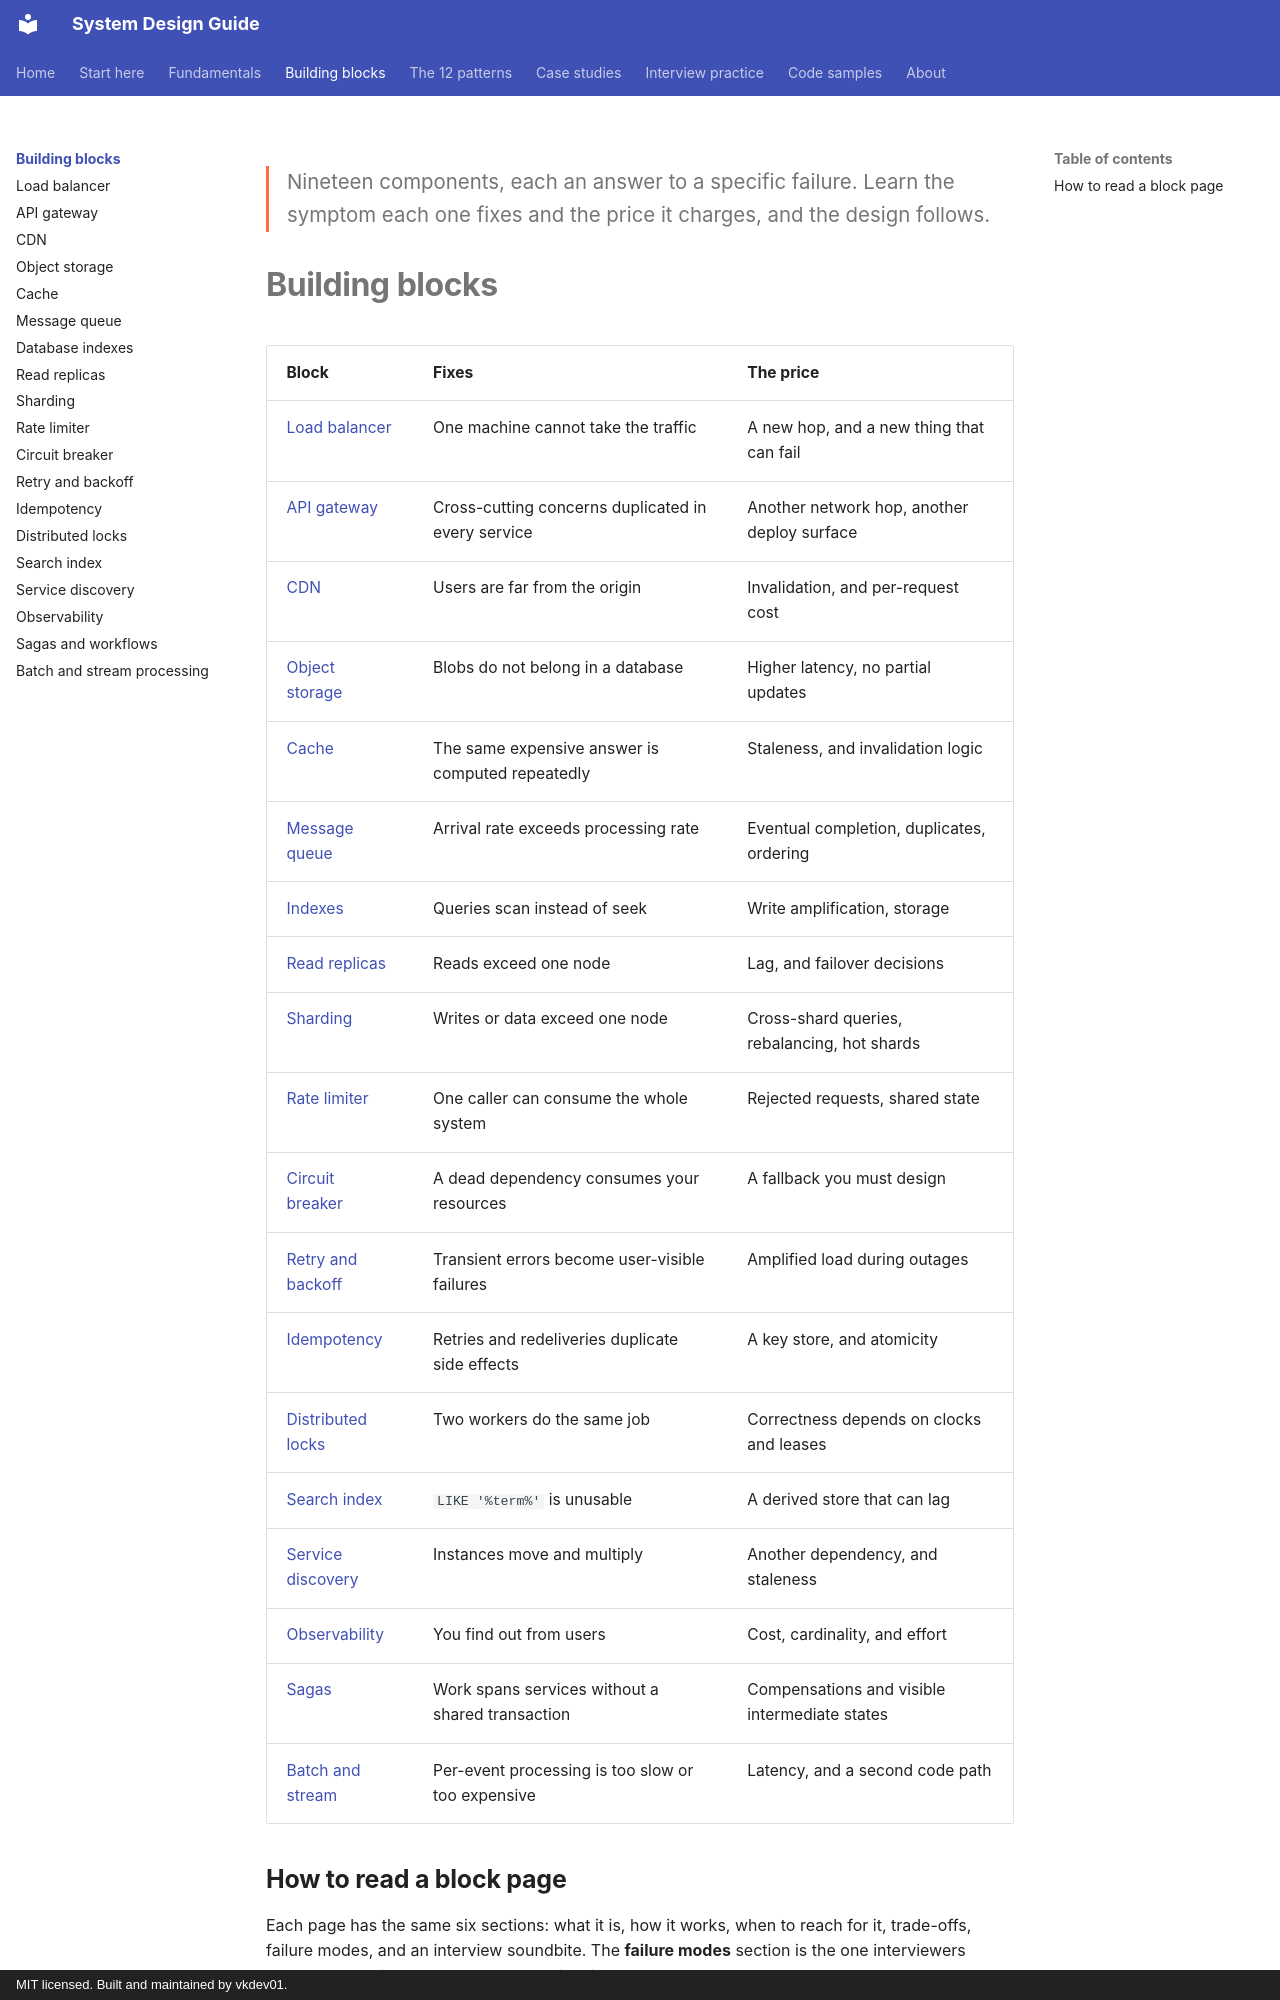

repository: vkdev01/system-design-guide · page: building-blocks/index.html · generator: mkdocs · copyright: MIT licensed. Built and maintained by vkdev01.

<p class="lead">Nineteen components, each an answer to a specific failure. Learn the
symptom each one fixes and the price it charges, and the design follows.</p>

# Building blocks

| Block | Fixes | The price |
| --- | --- | --- |
| [Load balancer](load-balancer.md) | One machine cannot take the traffic | A new hop, and a new thing that can fail |
| [API gateway](api-gateway.md) | Cross-cutting concerns duplicated in every service | Another network hop, another deploy surface |
| [CDN](cdn.md) | Users are far from the origin | Invalidation, and per-request cost |
| [Object storage](object-storage.md) | Blobs do not belong in a database | Higher latency, no partial updates |
| [Cache](cache.md) | The same expensive answer is computed repeatedly | Staleness, and invalidation logic |
| [Message queue](message-queue.md) | Arrival rate exceeds processing rate | Eventual completion, duplicates, ordering |
| [Indexes](indexes.md) | Queries scan instead of seek | Write amplification, storage |
| [Read replicas](read-replicas.md) | Reads exceed one node | Lag, and failover decisions |
| [Sharding](sharding.md) | Writes or data exceed one node | Cross-shard queries, rebalancing, hot shards |
| [Rate limiter](rate-limiter.md) | One caller can consume the whole system | Rejected requests, shared state |
| [Circuit breaker](circuit-breaker.md) | A dead dependency consumes your resources | A fallback you must design |
| [Retry and backoff](retry.md) | Transient errors become user-visible failures | Amplified load during outages |
| [Idempotency](idempotency.md) | Retries and redeliveries duplicate side effects | A key store, and atomicity |
| [Distributed locks](distributed-locks.md) | Two workers do the same job | Correctness depends on clocks and leases |
| [Search index](search-index.md) | `LIKE '%term%'` is unusable | A derived store that can lag |
| [Service discovery](service-discovery.md) | Instances move and multiply | Another dependency, and staleness |
| [Observability](observability.md) | You find out from users | Cost, cardinality, and effort |
| [Sagas](sagas.md) | Work spans services without a shared transaction | Compensations and visible intermediate states |
| [Batch and stream](batch-and-stream.md) | Per-event processing is too slow or too expensive | Latency, and a second code path |
